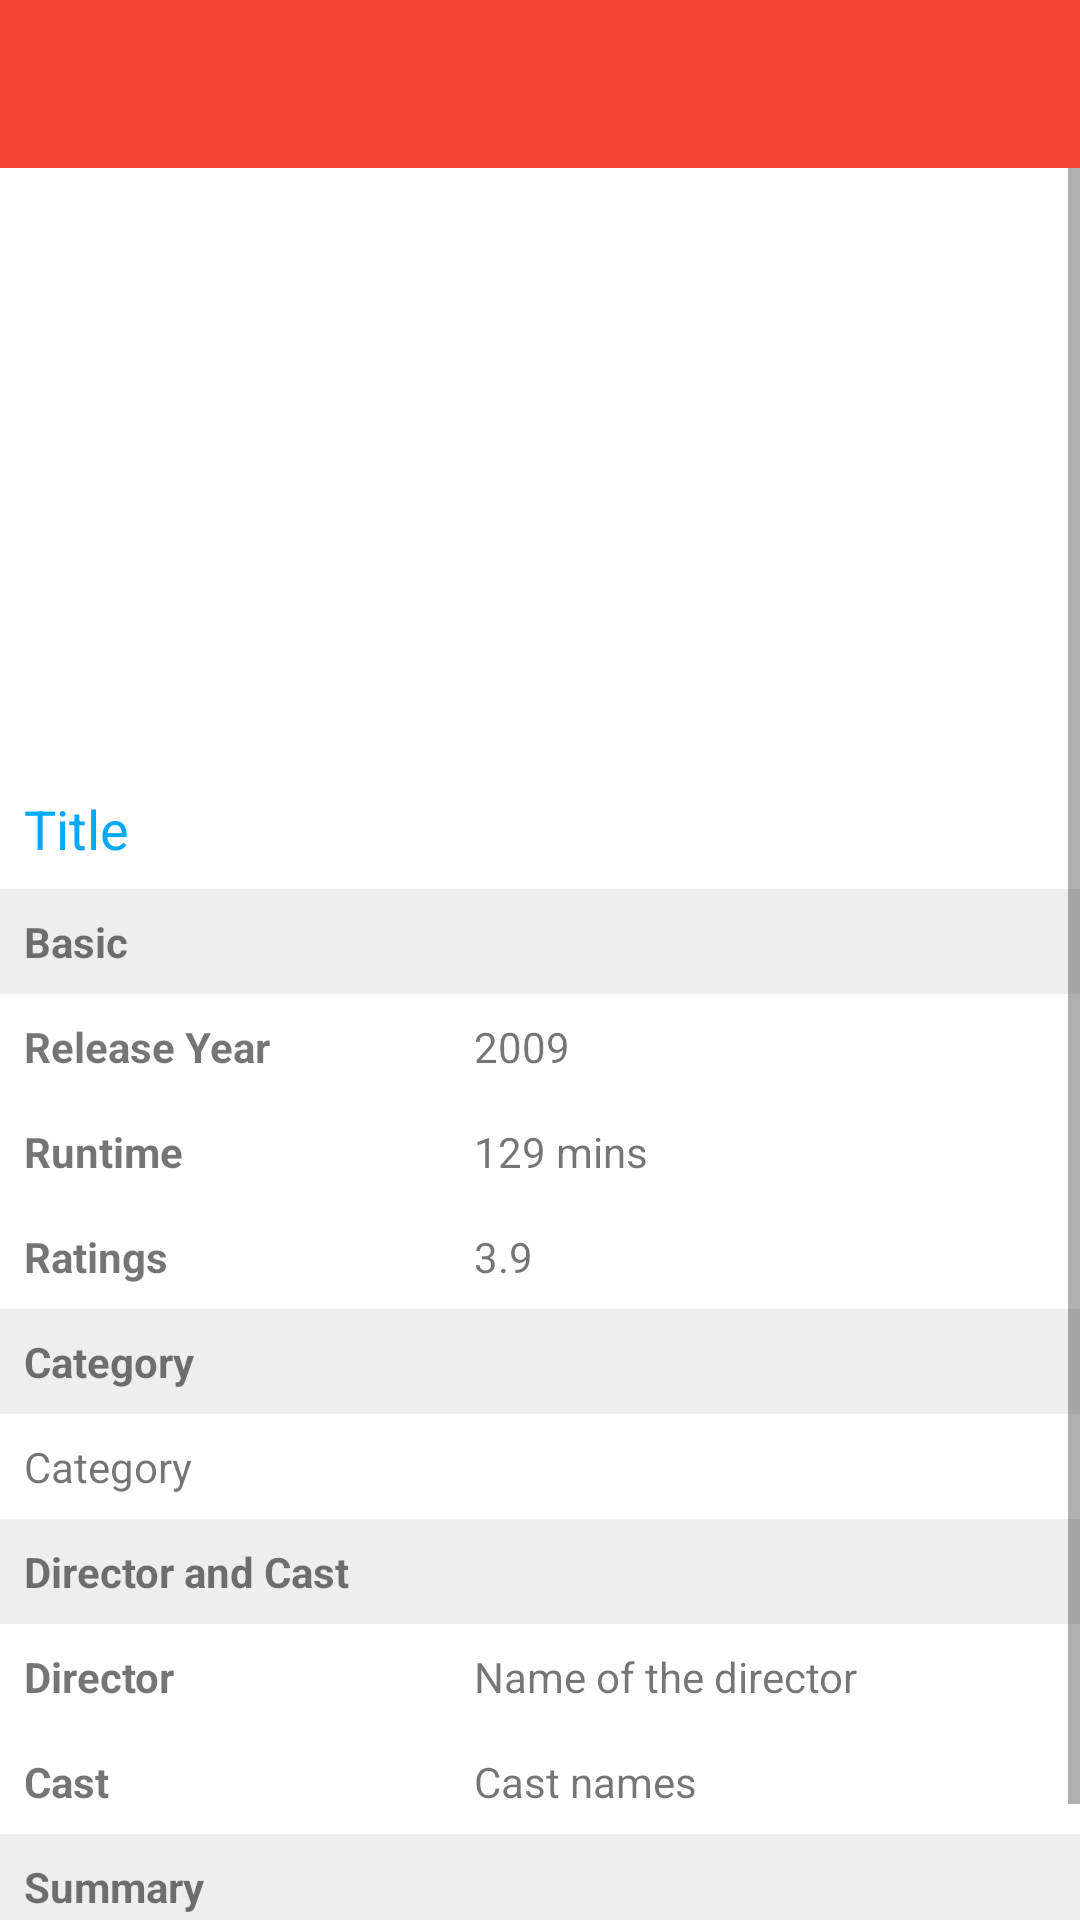

Write the Android layout XML for this screen, with the resource values it uses.
<!-- AndroidManifest.xml: application theme AppTheme -->
<!-- res/layout/activity_movie_detail.xml -->
<android.support.design.widget.CoordinatorLayout xmlns:android="http://schemas.android.com/apk/res/android"
    android:id="@+id/parent_coordinator_layout"
    android:layout_width="match_parent"
    android:layout_height="match_parent"
    >

  <LinearLayout
      android:layout_width="match_parent"
      android:layout_height="match_parent"
      android:background="@color/white"
      android:fitsSystemWindows="true"
      android:orientation="vertical"
      >
    <include layout="@layout/toolbar"/>
    <include layout="@layout/content_movie_detail"/>
  </LinearLayout>

</android.support.design.widget.CoordinatorLayout>
<!-- res/layout/toolbar.xml (included above) -->
<?xml version="1.0" encoding="utf-8"?>
<android.support.v7.widget.Toolbar xmlns:android="http://schemas.android.com/apk/res/android"
    xmlns:app="http://schemas.android.com/apk/res-auto"
    android:id="@+id/toolbar"
    android:layout_width="match_parent"
    android:layout_height="?attr/actionBarSize"
    android:background="?attr/colorPrimary"
    app:layout_scrollFlags="scroll|enterAlways"
    app:popupTheme="@style/PopupMenu"
    app:theme="@style/Toolbar"
    app:titleTextAppearance="@style/MyTitleTextStyle"
    />
<!-- res/layout/content_movie_detail.xml (included above) -->
<?xml version="1.0" encoding="utf-8"?>
<ScrollView
    xmlns:android="http://schemas.android.com/apk/res/android"
    xmlns:tools="http://schemas.android.com/tools"
    android:layout_width="match_parent"
    android:layout_height="match_parent"
    >


  <LinearLayout xmlns:android="http://schemas.android.com/apk/res/android"
      xmlns:tools="http://schemas.android.com/tools"
      android:layout_width="match_parent"
      android:layout_height="wrap_content"
      android:orientation="vertical"
      >

    <ImageView
        android:id="@+id/poster"
        android:layout_width="match_parent"
        android:layout_height="@dimen/image_height"
        android:scaleType="fitXY"
        android:contentDescription="@string/image_icon"
        />

    <TextView
        android:id="@+id/title"
        android:layout_width="match_parent"
        android:layout_height="wrap_content"
        android:textColor="@color/colorAccent"
        android:textSize="@dimen/large_text"
        tools:text="Title"
        style="@style/TextViewContent"
        />
    <TextView
        android:layout_width="match_parent"
        android:layout_height="wrap_content"
        android:text="@string/basic"
        style="@style/TextViewHeading"
        />
    <TableLayout
        android:layout_width="match_parent"
        android:layout_height="wrap_content"
        >
      <TableRow>
        <TextView
            android:layout_height="wrap_content"
            android:text="@string/release_year"
            style="@style/TextViewTitle"
            />
        <TextView
            android:id="@+id/release_year"
            android:layout_width="match_parent"
            android:layout_height="wrap_content"
            tools:text="2009"
            style="@style/TextViewContent"
            />
      </TableRow>

      <TableRow>
        <TextView
            android:layout_height="wrap_content"
            android:text="@string/runtime"
            style="@style/TextViewTitle"
            />
        <TextView
            android:id="@+id/runtime"
            android:layout_width="match_parent"
            android:layout_height="wrap_content"
            tools:text="129 mins"
            style="@style/TextViewContent"
            />

      </TableRow>
      <TableRow>
        <TextView
            android:layout_height="wrap_content"
            android:text="@string/ratings"
            style="@style/TextViewTitle"
            />
        <TextView
            android:id="@+id/rating"
            android:layout_width="match_parent"
            android:layout_height="wrap_content"
            tools:text="3.9"
            style="@style/TextViewContent"

            />
      </TableRow>
    </TableLayout>

    <TextView
        android:layout_width="match_parent"
        android:layout_height="wrap_content"
        android:text="@string/category"
        style="@style/TextViewHeading"
        />
    <TextView
        android:id="@+id/category"
        android:layout_width="match_parent"
        android:layout_height="wrap_content"
        tools:text="Category"
        style="@style/TextViewContent"
        />
    <TextView
        android:layout_width="match_parent"
        android:layout_height="wrap_content"
        android:text="@string/director_and_cast"
        style="@style/TextViewHeading"
        />
    <TableLayout
        android:layout_width="match_parent"
        android:layout_height="wrap_content"
        android:shrinkColumns="1"
        >
      <TableRow>
        <TextView
            android:layout_height="wrap_content"
            android:text="@string/director"
            style="@style/TextViewTitle"
            />
        <TextView
            android:id="@+id/director"
            android:layout_width="match_parent"
            android:layout_height="wrap_content"
            tools:text="Name of the director"
            style="@style/TextViewContent"
            />
      </TableRow>
      <TableRow>
        <TextView
            android:layout_height="wrap_content"
            android:text="@string/cast"
            style="@style/TextViewTitle"
            />

        <TextView
            android:id="@+id/showcast"
            android:layout_width="match_parent"
            android:layout_height="wrap_content"
            tools:text="Cast names"
            style="@style/TextViewContent"
            />
      </TableRow>
    </TableLayout>
    <TextView
        android:layout_width="match_parent"
        android:layout_height="wrap_content"
        android:text="@string/summary"
        style="@style/TextViewHeading"
        />
    <TextView
        android:id="@+id/summary"
        android:layout_width="match_parent"
        android:layout_height="wrap_content"
        tools:text="Title"
        style="@style/TextViewContent"
        />


  </LinearLayout>
</ScrollView>
<!-- resources referenced by this layout -->
<resources>
  <color name="colorAccent">#03A9F4</color>
  <color name="white">#ffffff</color>
  <dimen name="image_height">200dp</dimen>
  <dimen name="large_text">18sp</dimen>
  <string name="basic">Basic</string>
  <string name="cast">Cast</string>
  <string name="category">Category</string>
  <string name="director">Director</string>
  <string name="director_and_cast">Director and Cast</string>
  <string name="image_icon">Image Icon</string>
  <string name="ratings">Ratings</string>
  <string name="release_year">Release Year</string>
  <string name="runtime">Runtime</string>
  <string name="summary">Summary</string>
  <style name="MyTitleTextStyle" parent="@style/TextAppearance.AppCompat.Widget.ActionBar.Title">
      <item name="android:textSize">15sp</item>
  
    </style>
  <style name="PopupMenu" parent="ThemeOverlay.AppCompat.Light">
  
      <item name="android:popupBackground">@android:color/white</item>
      <item name="android:textColor">#000000</item>
      <item name="android:textSize">12sp</item>
    </style>
  <style name="TextViewContent">
      <item name="android:padding">8dp</item>
    </style>
  <style name="TextViewHeading">
      <item name="android:background">#eeeeee</item>
      <item name="android:padding">8dp</item>
      <item name="android:textStyle">bold</item>
    </style>
  <style name="TextViewTitle">
      <item name="android:padding">8dp</item>
      <item name="android:layout_width">150dp</item>
      <item name="android:textStyle">bold</item>
    </style>
  <style name="Toolbar" parent="Base.ThemeOverlay.AppCompat.Dark.ActionBar">
  
    </style>
  <style name="AppTheme" parent="Theme.AppCompat.Light.NoActionBar">
      
      <item name="colorPrimary">@color/colorPrimary</item>
      <item name="colorPrimaryDark">@color/colorPrimaryDark</item>
      <item name="colorAccent">@color/colorAccent</item>
    </style>
  <color name="colorPrimary">#F44336</color>
  <color name="colorPrimaryDark">#D32F2F</color>
</resources>
